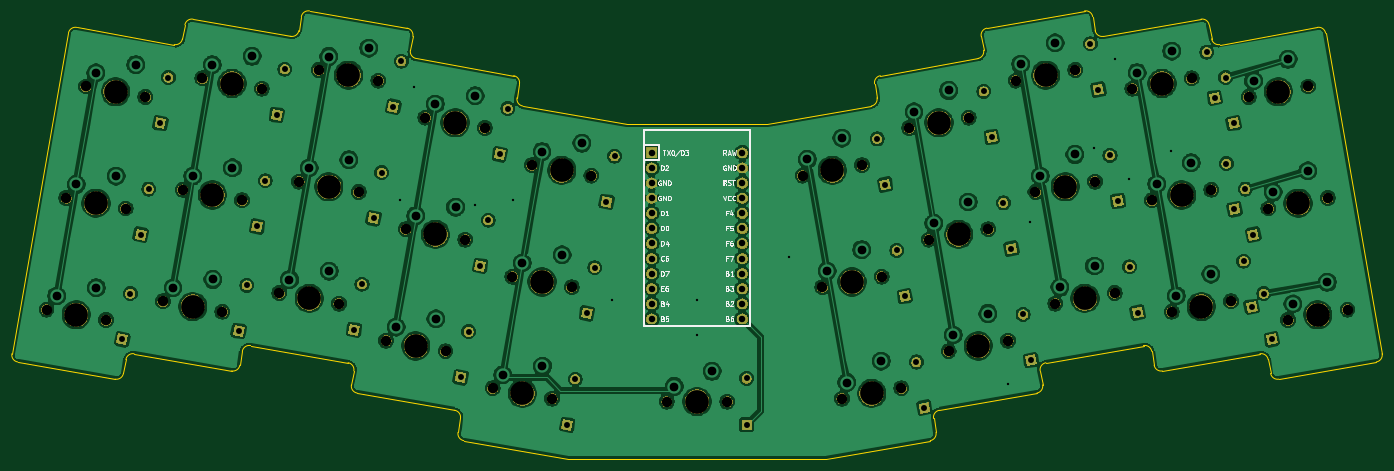
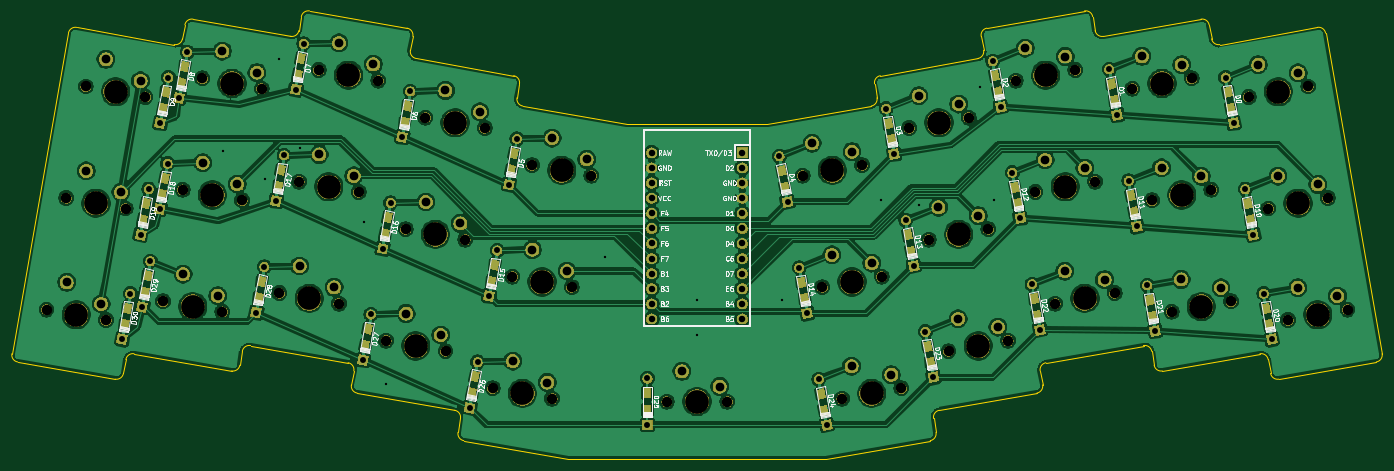
Circuit board: 11 layer files. Board 230.5 x 75.4 mm.
- bottom_copper: CS30 Ergo-B_Cu.gbr (504039 bytes)
- bottom_mask: CS30 Ergo-B_Mask.gbr (229570 bytes)
- paste: CS30 Ergo-B_Paste.gbr (12578 bytes)
- bottom_silk: CS30 Ergo-B_SilkS.gbr (61606 bytes)
- outline: CS30 Ergo-Edge_Cuts.gbr (5346 bytes)
- top_copper: CS30 Ergo-F_Cu.gbr (424409 bytes)
- top_mask: CS30 Ergo-F_Mask.gbr (138815 bytes)
- paste: CS30 Ergo-F_Paste.gbr (491 bytes)
- top_silk: CS30 Ergo-F_SilkS.gbr (19280 bytes)
- drill: CS30 Ergo-NPTH.drl (1767 bytes)
- drill: CS30 Ergo-PTH.drl (2857 bytes)

=== bottom_copper: CS30 Ergo-B_Cu.gbr (504039 bytes, source omitted) ===
=== bottom_mask: CS30 Ergo-B_Mask.gbr (229570 bytes, source omitted) ===
=== paste: CS30 Ergo-B_Paste.gbr (12578 bytes, source omitted) ===
=== bottom_silk: CS30 Ergo-B_SilkS.gbr (61606 bytes, source omitted) ===
=== outline: CS30 Ergo-Edge_Cuts.gbr ===
G04 #@! TF.GenerationSoftware,KiCad,Pcbnew,(5.1.4)-1*
G04 #@! TF.CreationDate,2020-12-12T14:35:36-07:00*
G04 #@! TF.ProjectId,CS30 Ergo,43533330-2045-4726-976f-2e6b69636164,rev?*
G04 #@! TF.SameCoordinates,Original*
G04 #@! TF.FileFunction,Profile,NP*
%FSLAX46Y46*%
G04 Gerber Fmt 4.6, Leading zero omitted, Abs format (unit mm)*
G04 Created by KiCad (PCBNEW (5.1.4)-1) date 2020-12-12 14:35:36*
%MOMM*%
%LPD*%
G04 APERTURE LIST*
%ADD10C,0.050000*%
G04 APERTURE END LIST*
D10*
X121226102Y-125652324D02*
X164525019Y-125652338D01*
X131150137Y-69370325D02*
X154600984Y-69370339D01*
X173154900Y-64889785D02*
G75*
G02X172189109Y-66269078I-1172542J-206751D01*
G01*
X172741398Y-62544703D02*
G75*
G02X173707189Y-61165410I1172542J206751D01*
G01*
X191088564Y-56891608D02*
G75*
G02X190122772Y-58270900I-1172542J-206750D01*
G01*
X190675064Y-54546525D02*
G75*
G02X191640931Y-53167219I1172540J206752D01*
G01*
X208056436Y-50272722D02*
G75*
G02X209435728Y-51238512I206751J-1172541D01*
G01*
X211228588Y-54549294D02*
G75*
G02X209849309Y-53583582I-206816J1172449D01*
G01*
X227644170Y-51654783D02*
G75*
G02X229023477Y-52620653I206686J-1172635D01*
G01*
X230816257Y-55931449D02*
G75*
G02X229436978Y-54965737I-206816J1172449D01*
G01*
X247231854Y-53037019D02*
G75*
G02X248611067Y-54002822I206672J-1172554D01*
G01*
X258121508Y-107939673D02*
G75*
G02X257155796Y-109318952I-1172449J-206816D01*
G01*
X240740227Y-112213541D02*
G75*
G02X239360934Y-111247750I-206751J1172542D01*
G01*
X237568140Y-107936876D02*
G75*
G02X238947433Y-108902667I206751J-1172542D01*
G01*
X221152558Y-110831386D02*
G75*
G02X219773265Y-109865595I-206751J1172542D01*
G01*
X217980471Y-106554722D02*
G75*
G02X219359763Y-107520512I206751J-1172541D01*
G01*
X200599083Y-110828445D02*
G75*
G02X201564888Y-109449231I1172556J206672D01*
G01*
X201012584Y-113173528D02*
G75*
G02X200046808Y-114552899I-1172527J-206830D01*
G01*
X182665419Y-118826623D02*
G75*
G02X183631224Y-117447409I1172556J206672D01*
G01*
X183078921Y-121171706D02*
G75*
G02X182113144Y-122551078I-1172528J-206830D01*
G01*
X113562105Y-66268999D02*
G75*
G02X112596314Y-64889706I206751J1172542D01*
G01*
X112044025Y-61165330D02*
G75*
G02X113009816Y-62544623I-206751J-1172542D01*
G01*
X95628428Y-58270898D02*
G75*
G02X94662572Y-56891514I206764J1172620D01*
G01*
X94110360Y-53167152D02*
G75*
G02X95076152Y-54546444I-206750J-1172542D01*
G01*
X76315486Y-51238432D02*
G75*
G02X77694778Y-50272642I1172541J-206751D01*
G01*
X75902065Y-53583530D02*
G75*
G02X74522678Y-54549387I-1172622J206765D01*
G01*
X56727896Y-52620601D02*
G75*
G02X58107095Y-51654876I1172462J-206737D01*
G01*
X56314395Y-54965685D02*
G75*
G02X54935008Y-55931542I-1172622J206765D01*
G01*
X37140214Y-54002835D02*
G75*
G02X38519347Y-53037019I1172474J-206658D01*
G01*
X84186312Y-109449230D02*
G75*
G02X85152038Y-110828430I-206737J-1172463D01*
G01*
X85704406Y-114552819D02*
G75*
G02X84738616Y-113173527I206751J1172541D01*
G01*
X102119976Y-117447408D02*
G75*
G02X103085702Y-118826608I-206737J-1172463D01*
G01*
X103638056Y-122551077D02*
G75*
G02X102672200Y-121171691I206765J1172621D01*
G01*
X66391530Y-107520446D02*
G75*
G02X67770729Y-106554721I1172462J-206737D01*
G01*
X65978013Y-109865608D02*
G75*
G02X64598565Y-110831371I-1172606J206843D01*
G01*
X46803782Y-108902589D02*
G75*
G02X48183073Y-107936797I1172541J-206749D01*
G01*
X46390344Y-111247763D02*
G75*
G02X45010896Y-112213526I-1172606J206843D01*
G01*
X28595311Y-109319014D02*
G75*
G02X27629522Y-107939724I206844J1172605D01*
G01*
X239360934Y-111247750D02*
X238947433Y-108902667D01*
X200046808Y-114552899D02*
X183631224Y-117447409D01*
X191088563Y-56891607D02*
X190675141Y-54546510D01*
X219773265Y-109865595D02*
X219359763Y-107520512D01*
X173154900Y-64889786D02*
X172741398Y-62544702D01*
X191640932Y-53167218D02*
X208056436Y-50272722D01*
X209435728Y-51238512D02*
X209849309Y-53583582D01*
X182113144Y-122551078D02*
X164525019Y-125652338D01*
X200599162Y-110828431D02*
X201012663Y-113173514D01*
X211228601Y-54549373D02*
X227644184Y-51654863D01*
X154600984Y-69370339D02*
X172189109Y-66269078D01*
X217980457Y-106554642D02*
X201564874Y-109449152D01*
X237568140Y-107936876D02*
X221152543Y-110831307D01*
X173707189Y-61165410D02*
X190122772Y-58270900D01*
X257155796Y-109318952D02*
X240740213Y-112213462D01*
X229023477Y-52620653D02*
X229436978Y-54965737D01*
X182665498Y-118826609D02*
X183079000Y-121171692D01*
X248611067Y-54002822D02*
X258121587Y-107939660D01*
X230816270Y-55931528D02*
X247231854Y-53037017D01*
X103638070Y-122550998D02*
X121226102Y-125652324D01*
X103085702Y-118826608D02*
X102672200Y-121171691D01*
X85704407Y-114552819D02*
X102119976Y-117447409D01*
X85152038Y-110828430D02*
X84738616Y-113173527D01*
X67770729Y-106554721D02*
X84186312Y-109449231D01*
X65977856Y-109865581D02*
X66391451Y-107520432D01*
X48183073Y-107936797D02*
X64598564Y-110831372D01*
X46390187Y-111247736D02*
X46803781Y-108902588D01*
X28595311Y-109319017D02*
X45010895Y-112213527D01*
X37140054Y-54002808D02*
X27629520Y-107939725D01*
X54935008Y-55931542D02*
X38519346Y-53037017D01*
X56727738Y-52620574D02*
X56314315Y-54965671D01*
X74522678Y-54549387D02*
X58107095Y-51654876D01*
X76315486Y-51238433D02*
X75901891Y-53583582D01*
X94110361Y-53167152D02*
X77694778Y-50272642D01*
X94662637Y-56891607D02*
X95076152Y-54546444D01*
X112044025Y-61165330D02*
X95628428Y-58270900D01*
X112596314Y-64889706D02*
X113009816Y-62544623D01*
X131150137Y-69370325D02*
X113562091Y-66269078D01*
M02*

=== top_copper: CS30 Ergo-F_Cu.gbr (424409 bytes, source omitted) ===
=== top_mask: CS30 Ergo-F_Mask.gbr (138815 bytes, source omitted) ===
=== paste: CS30 Ergo-F_Paste.gbr ===
G04 #@! TF.GenerationSoftware,KiCad,Pcbnew,(5.1.4)-1*
G04 #@! TF.CreationDate,2020-12-12T14:35:36-07:00*
G04 #@! TF.ProjectId,CS30 Ergo,43533330-2045-4726-976f-2e6b69636164,rev?*
G04 #@! TF.SameCoordinates,Original*
G04 #@! TF.FileFunction,Paste,Top*
G04 #@! TF.FilePolarity,Positive*
%FSLAX46Y46*%
G04 Gerber Fmt 4.6, Leading zero omitted, Abs format (unit mm)*
G04 Created by KiCad (PCBNEW (5.1.4)-1) date 2020-12-12 14:35:36*
%MOMM*%
%LPD*%
G04 APERTURE LIST*
G04 APERTURE END LIST*
M02*

=== top_silk: CS30 Ergo-F_SilkS.gbr (19280 bytes, source omitted) ===
=== drill: CS30 Ergo-NPTH.drl ===
M48
; DRILL file {KiCad (5.1.4)-1} date 12/12/2020 2:35:43 PM
; FORMAT={-:-/ absolute / inch / decimal}
; #@! TF.CreationDate,2020-12-12T14:35:43-07:00
; #@! TF.GenerationSoftware,Kicad,Pcbnew,(5.1.4)-1
; #@! TF.FileFunction,NonPlated,1,2,NPTH
FMAT,2
INCH
T1C0.0689
T2C0.1570
%
G90
G05
T1
X7.0302Y-2.7551
X7.4241Y-2.6857
X2.2185Y-3.1638
X2.6124Y-3.2333
X1.4473Y-3.2182
X1.8413Y-3.2877
X2.9897Y-3.1094
X3.3836Y-3.1789
X8.6376Y-3.2333
X9.0315Y-3.1638
X7.1604Y-3.4937
X7.5543Y-3.4243
X9.2786Y-2.5491
X9.6725Y-2.4796
X2.0883Y-3.9024
X2.4822Y-3.9719
X9.539Y-4.0263
X9.9329Y-3.9568
X2.8594Y-3.848
X3.2534Y-3.9175
X3.1199Y-2.3708
X3.5138Y-2.4403
X8.5074Y-2.4947
X8.9013Y-2.4252
X4.2715Y-4.4778
X4.6655Y-4.5472
X4.4018Y-3.7392
X4.7957Y-3.8086
X2.3487Y-2.4252
X2.7427Y-2.4947
X7.2906Y-4.2324
X7.6846Y-4.1629
X7.8665Y-3.1789
X8.2604Y-3.1094
X8.7679Y-3.9719
X9.1618Y-3.9024
X7.7362Y-2.4403
X8.1301Y-2.3708
X7.9967Y-3.9175
X8.3906Y-3.848
X1.3171Y-3.9568
X1.711Y-4.0263
X3.826Y-2.6857
X4.2199Y-2.7551
X3.6957Y-3.4243
X4.0896Y-3.4937
X6.4544Y-3.8086
X6.8483Y-3.7392
X4.532Y-3.0006
X4.9259Y-3.07
X5.425Y-4.5666
X5.825Y-4.5666
X1.5776Y-2.4796
X1.9715Y-2.5491
X6.5846Y-4.5472
X6.9785Y-4.4778
X9.4088Y-3.2877
X9.8027Y-3.2182
X6.3241Y-3.07
X6.718Y-3.0006
X3.5655Y-4.1629
X3.9594Y-4.2324
T2
X8.8346Y-3.1985
X7.3574Y-3.459
X9.4755Y-2.5144
X2.2852Y-3.9372
X9.736Y-3.9916
X3.0564Y-3.8827
X3.3169Y-2.4055
X8.7043Y-2.4599
X4.4685Y-4.5125
X4.5987Y-3.7739
X2.5457Y-2.4599
X7.4876Y-4.1976
X8.0634Y-3.1441
X8.9648Y-3.9372
X7.9332Y-2.4055
X8.1936Y-3.8827
X1.5141Y-3.9916
X4.0229Y-2.7204
X3.8927Y-3.459
X6.6513Y-3.7739
X4.729Y-3.0353
X5.625Y-4.5666
X1.7745Y-2.5144
X6.7816Y-4.5125
X9.6057Y-3.253
X6.5211Y-3.0353
X3.7624Y-4.1976
X7.2271Y-2.7204
X2.4155Y-3.1985
X1.6443Y-3.253
X3.1866Y-3.1441
T0
M30

=== drill: CS30 Ergo-PTH.drl ===
M48
; DRILL file {KiCad (5.1.4)-1} date 12/12/2020 2:35:43 PM
; FORMAT={-:-/ absolute / inch / decimal}
; #@! TF.CreationDate,2020-12-12T14:35:43-07:00
; #@! TF.GenerationSoftware,Kicad,Pcbnew,(5.1.4)-1
; #@! TF.FileFunction,Plated,1,2,PTH
FMAT,2
INCH
T1C0.0157
T2C0.0394
T3C0.0430
T4C0.0579
%
G90
G05
T1
X3.6563Y-3.2344
X3.75Y-2.4844
X4.1575Y-3.2677
X4.4063Y-3.2344
X5.0625Y-3.8906
X5.625Y-3.8906
X5.625Y-4.125
X6.2344Y-3.6094
X7.6875Y-4.4531
X7.8282Y-3.375
X8.2559Y-2.8898
X8.3907Y-2.2969
X8.4844Y-3.0938
X8.7657Y-2.9063
T2
X6.8176Y-2.8271
X6.8709Y-3.1295
X9.1257Y-2.4201
X9.179Y-2.7225
X5.9531Y-4.413
X5.9531Y-4.7201
X5.0254Y-3.2435
X5.0788Y-2.9411
X7.078Y-4.3043
X7.1314Y-4.6067
X4.1892Y-3.6672
X4.2425Y-3.3648
X1.9408Y-3.4612
X1.9941Y-3.1587
X9.1311Y-2.9904
X9.1844Y-3.2928
X1.8187Y-4.1536
X1.872Y-3.8512
X7.7841Y-3.9894
X7.8374Y-4.2919
X6.9478Y-3.5657
X7.0011Y-3.8681
X8.2297Y-2.1973
X8.283Y-2.4998
X9.378Y-3.8512
X9.4314Y-4.1536
X4.0589Y-4.4058
X4.1123Y-4.1034
X4.8952Y-3.9821
X4.9485Y-3.6797
X2.071Y-2.7225
X2.1243Y-2.4201
X2.5898Y-4.0992
X2.6432Y-3.7968
X8.3599Y-2.9359
X8.4132Y-3.2384
X3.4831Y-3.3523
X3.5364Y-3.0499
X4.765Y-4.7207
X4.8183Y-4.4183
X8.4901Y-3.6746
X8.5435Y-3.977
X7.5236Y-2.5122
X7.5769Y-2.8146
X9.2559Y-3.1587
X9.3093Y-3.4612
X9.0008Y-2.2517
X9.0541Y-2.5542
X2.7119Y-3.4067
X2.7653Y-3.1043
X2.8422Y-2.6681
X2.8955Y-2.3657
X3.3529Y-4.0909
X3.4062Y-3.7885
X4.3194Y-2.9286
X4.3727Y-2.6262
X7.6538Y-3.2508
X7.7072Y-3.5533
X3.6133Y-2.6137
X3.6667Y-2.3113
X9.245Y-3.6366
X9.2983Y-3.9391
T3
X5.325Y-2.9188
X5.325Y-3.0188
X5.325Y-3.1188
X5.325Y-3.2188
X5.325Y-3.3188
X5.325Y-3.4188
X5.325Y-3.5188
X5.325Y-3.6188
X5.325Y-3.7188
X5.325Y-3.8188
X5.325Y-3.9188
X5.325Y-4.0188
X5.925Y-2.9188
X5.925Y-3.0188
X5.925Y-3.1188
X5.925Y-3.2188
X5.925Y-3.3188
X5.925Y-3.4188
X5.925Y-3.5188
X5.925Y-3.6188
X5.925Y-3.7188
X5.925Y-3.8188
X5.925Y-3.9188
X5.925Y-4.0188
T4
X4.4684Y-3.6494
X4.7319Y-3.5943
X2.4153Y-2.3354
X2.6789Y-2.2803
X7.3225Y-4.1252
X7.5514Y-3.9833
X7.8983Y-3.0717
X8.1272Y-2.9298
X8.7997Y-3.8647
X9.0286Y-3.7228
X7.7681Y-2.3331
X7.9969Y-2.1912
X8.0286Y-3.8103
X8.2574Y-3.6684
X1.3837Y-3.867
X1.6473Y-3.812
X3.8926Y-2.5959
X4.1561Y-2.5408
X3.7623Y-3.3345
X4.0259Y-3.2794
X6.4862Y-3.7015
X6.7151Y-3.5596
X4.5986Y-2.9108
X4.8622Y-2.8557
X5.475Y-4.4666
X5.725Y-4.3666
X1.6442Y-2.3898
X1.9077Y-2.3348
X6.6165Y-4.4401
X6.8453Y-4.2982
X9.4407Y-3.1805
X9.6695Y-3.0386
X6.356Y-2.9629
X6.5848Y-2.821
X3.6321Y-4.0731
X3.8957Y-4.018
X7.062Y-2.648
X7.2909Y-2.5061
X2.2851Y-3.074
X2.5487Y-3.0189
X1.5139Y-3.1284
X1.7775Y-3.0734
X3.0563Y-3.0196
X3.3198Y-2.9645
X8.6695Y-3.1261
X8.8983Y-2.9842
X7.1923Y-3.3866
X7.4211Y-3.2447
X9.3104Y-2.4419
X9.5393Y-2.3
X2.1549Y-3.8126
X2.4184Y-3.7576
X9.5709Y-3.9191
X9.7997Y-3.7772
X2.926Y-3.7582
X3.1896Y-3.7031
X3.1865Y-2.281
X3.4501Y-2.2259
X8.5393Y-2.3875
X8.7681Y-2.2456
X4.3381Y-4.388
X4.6017Y-4.3329
T0
M30
